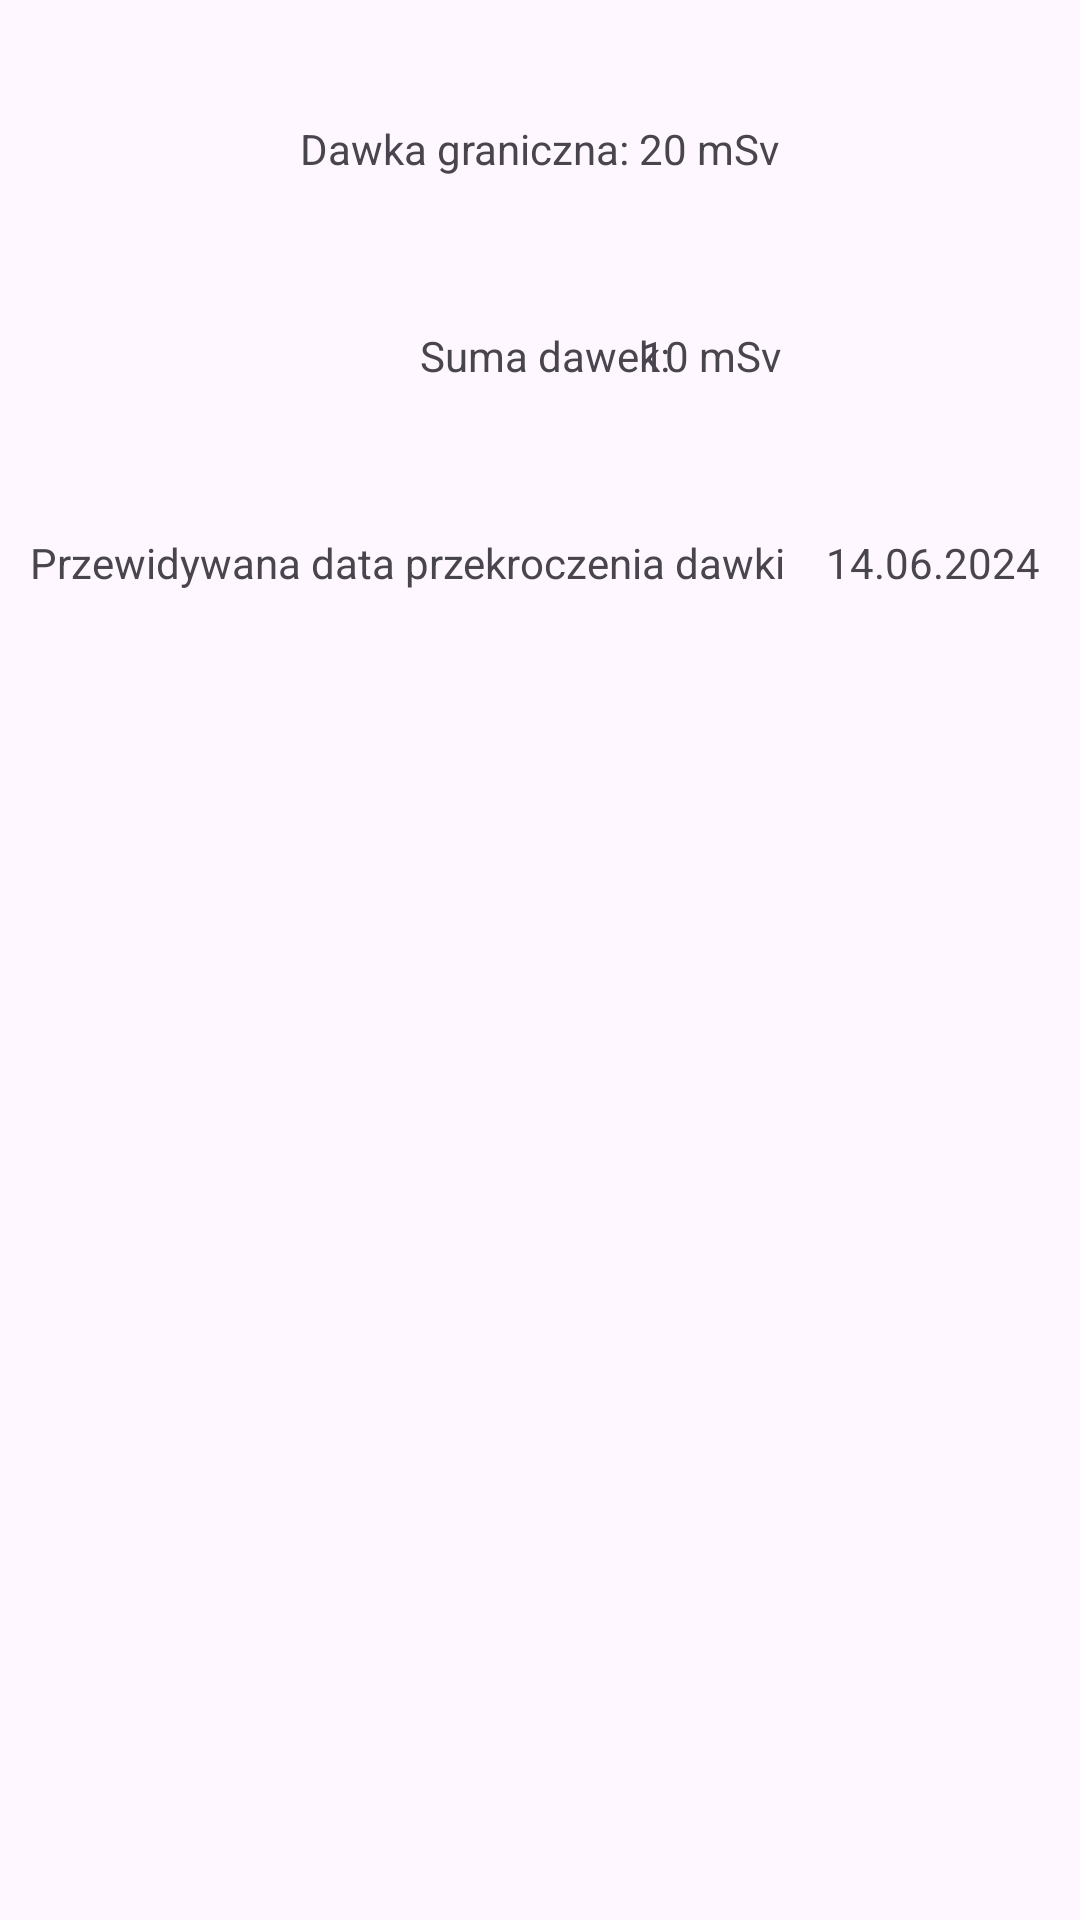

Layout XML and referenced resources for this Android screen:
<!-- AndroidManifest.xml: application theme Theme.MojaAplikacjaVer2 -->
<!-- res/layout/activity_details.xml -->
<?xml version="1.0" encoding="utf-8"?>
<androidx.constraintlayout.widget.ConstraintLayout xmlns:android="http://schemas.android.com/apk/res/android"
    xmlns:app="http://schemas.android.com/apk/res-auto"
    xmlns:tools="http://schemas.android.com/tools"
    android:id="@+id/main"
    android:layout_width="match_parent"
    android:layout_height="match_parent"
    tools:context=".DetailsActivity">

    <TextView
        android:id="@+id/textView4"
        android:layout_width="wrap_content"
        android:layout_height="wrap_content"
        android:layout_marginTop="40dp"
        android:text="Dawka graniczna: 20 mSv"
        app:layout_constraintEnd_toEndOf="parent"
        app:layout_constraintStart_toStartOf="parent"
        app:layout_constraintTop_toTopOf="parent" />

    <TextView
        android:id="@+id/textView8"
        android:layout_width="wrap_content"
        android:layout_height="wrap_content"
        android:layout_marginStart="140dp"
        android:layout_marginTop="50dp"
        android:text="Suma dawek:"
        app:layout_constraintStart_toStartOf="parent"
        app:layout_constraintTop_toBottomOf="@+id/textView4" />

    <TextView
        android:id="@+id/doseTotal"
        android:layout_width="wrap_content"
        android:layout_height="wrap_content"
        android:layout_marginStart="-110dp"
        android:layout_marginTop="50dp"
        android:text="10 mSv"
        app:layout_constraintEnd_toEndOf="parent"
        app:layout_constraintStart_toEndOf="@+id/textView8"
        app:layout_constraintTop_toBottomOf="@+id/textView4" />

    <TextView
        android:id="@+id/textView11"
        android:layout_width="wrap_content"
        android:layout_height="wrap_content"
        android:layout_marginStart="10dp"
        android:layout_marginTop="50dp"
        android:text="Przewidywana data przekroczenia dawki"
        app:layout_constraintStart_toStartOf="parent"
        app:layout_constraintTop_toBottomOf="@+id/textView8" />

    <TextView
        android:id="@+id/predictedDate"
        android:layout_width="wrap_content"
        android:layout_height="wrap_content"
        android:layout_marginTop="50dp"
        android:text="14.06.2024"
        app:layout_constraintEnd_toEndOf="parent"
        app:layout_constraintStart_toEndOf="@+id/textView11"
        app:layout_constraintTop_toBottomOf="@+id/doseTotal" />
</androidx.constraintlayout.widget.ConstraintLayout>
<!-- resources referenced by this layout -->
<resources>
  <style name="Theme.MojaAplikacjaVer2" parent="Base.Theme.MojaAplikacjaVer2" />
  <style name="Base.Theme.MojaAplikacjaVer2" parent="Theme.Material3.DayNight.NoActionBar">
          
          
      </style>
</resources>
